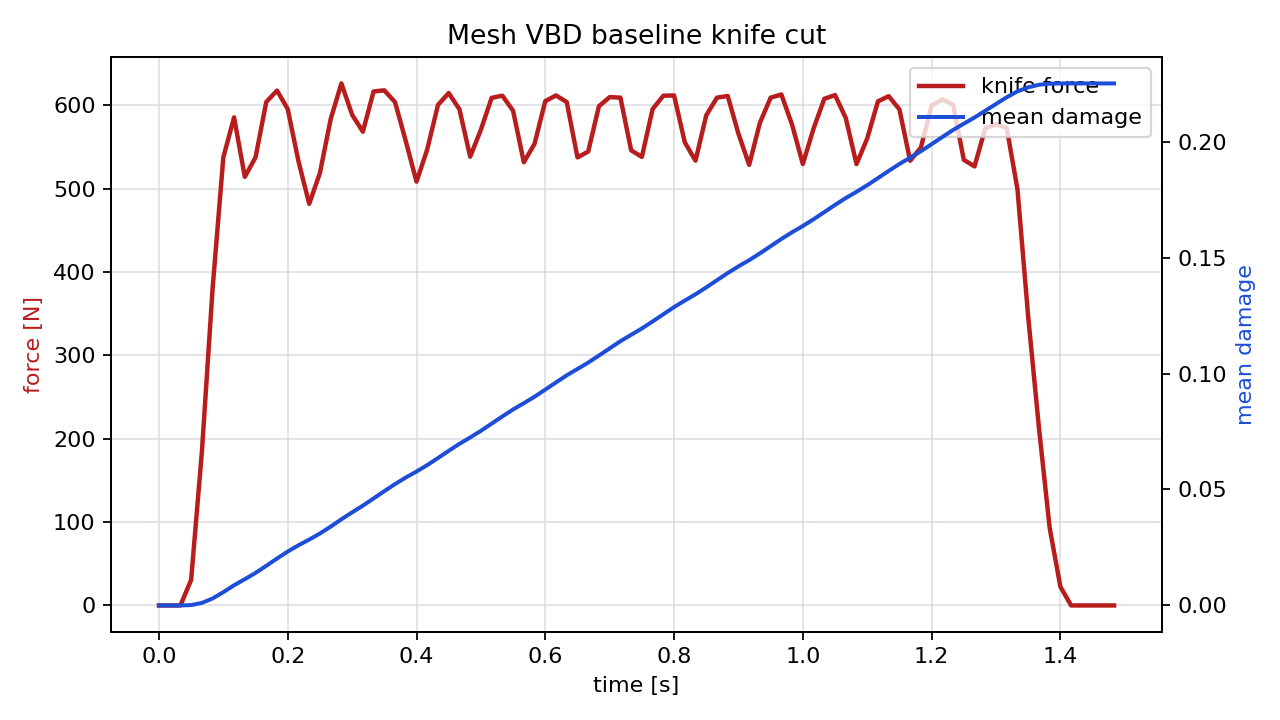

The data file committed next to this chart (first rows):
time_s, force_n, active_particles, mean_damage
0.00000000, 0.00000000, 0, 0.00000000
0.01667, 0.00000000, 0, 0.00000000
0.03333, 0.00000000, 0, 0.00000000
0.05, 30.76, 10, 0.0001558
0.06667, 184.2, 24, 0.001089
0.08333, 380.5, 28, 0.003017
0.1, 537.8, 28, 0.005742
0.1167, 585.7, 29, 0.008709
0.1333, 514.4, 42, 0.01132
0.15, 537.7, 54, 0.01404
0.1667, 604.2, 56, 0.0171
0.1833, 617.9, 48, 0.02023
0.2, 595.7, 42, 0.02325
0.2167, 533.2, 32, 0.02595
0.2333, 481.9, 42, 0.02839
0.25, 519, 56, 0.03102
0.2667, 583.4, 54, 0.03398
0.2833, 626.5, 39, 0.03715
0.3, 588.9, 36, 0.04014
0.3167, 568.5, 51, 0.04302
0.3333, 616.8, 56, 0.04614
0.35, 618.2, 53, 0.04927
0.3667, 604, 42, 0.05233
0.3833, 557.3, 33, 0.05516
0.4, 508.6, 44, 0.05773
0.4167, 547.3, 56, 0.06051
0.4333, 600.6, 56, 0.06355
0.45, 614.9, 45, 0.06667
0.4667, 595.5, 35, 0.06968
0.4833, 538.5, 44, 0.07241
0.5, 570.9, 56, 0.0753
0.5167, 609.1, 56, 0.07839
0.5333, 611.8, 45, 0.08149
0.55, 593.7, 32, 0.0845
0.5667, 531.9, 42, 0.08719
0.5833, 554, 56, 0.09
0.6, 605.2, 56, 0.09307
0.6167, 612.1, 47, 0.09617
0.6333, 604.1, 35, 0.09923
0.65, 537.7, 42, 0.102
0.6667, 544.7, 52, 0.1047
0.6833, 599.2, 56, 0.1077
0.7, 610.1, 50, 0.1108
0.7167, 609.4, 38, 0.1139
0.7333, 546.3, 38, 0.1167
0.75, 538.2, 52, 0.1194
0.7667, 595.7, 56, 0.1224
0.7833, 611.7, 51, 0.1255
0.8, 612.1, 38, 0.1286
0.8167, 555.7, 37, 0.1315
0.8333, 533.8, 49, 0.1342
0.85, 588.3, 56, 0.1371
0.8667, 609.4, 54, 0.1402
0.8833, 611.4, 42, 0.1433
0.9, 566.1, 35, 0.1462
0.9167, 528.7, 47, 0.1489
0.9333, 579.2, 56, 0.1518
0.95, 609.4, 54, 0.1549
0.9667, 613.2, 42, 0.158
0.9833, 576.8, 33, 0.1609
... 30 more rows
